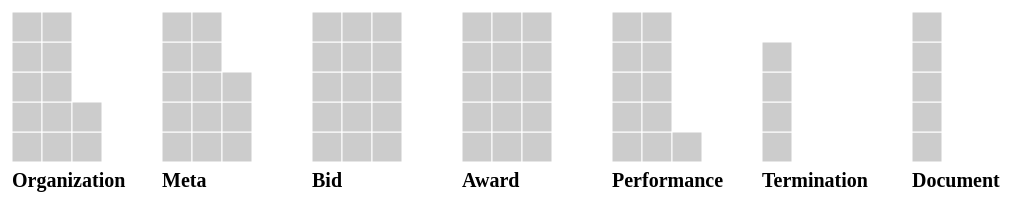
D3 v3 page, settled after 480 driven frames (8 s of simulated time); the page loaded 1 data file(s).


            var cellSize = 30,
                itemsPerColumn = 5,
                blockheight = cellSize * itemsPerColumn,
                width = 1200,
                height = 70 + blockheight,
                //initializes blockx & blockwidth which is used in loops to store prev
                blockx = 0,
                blockwidth = 0; 

            function getRow(id) {
                row =  id % itemsPerColumn;
                return row;
            }

            function getColumn(id) {
                return Math.floor(id / itemsPerColumn);
            }

            function getBlockWidth(elements) {
                elementcount = elements.length;
                numberofcolumns = Math.ceil(elementcount/itemsPerColumn);
                blockwidth = numberofcolumns * cellSize;
                return blockwidth
            }

            function getQuestionColor(question) {
                questioncolor = "#CCC"
                if (question['hasmap'] === "True") {
                    questioncolor = "#6FA2FF";
                }
                if (!question.hasOwnProperty('hasmap')) {
                    questioncolor = "#FFD48E";
                }
                return questioncolor
            }

            function capitaliseFirstLetter(string) {
                return string.charAt(0).toUpperCase() + string.slice(1);
            }

            d3.json("alldata.json", function(error, json){
            
                var svg = d3.select("body").selectAll("svg")
                    .data(d3.entries(json))
                    .enter().append("svg")
                    .attr("width", width)
                    .attr("height", height)

                var questionblock = svg.selectAll(".questionblock")
                    .data(function(d) { return d.value })
                    .enter().append("g")
                    .attr({
                        "class": (function(d) { return "questionblock" + " " + d.name }),
                        "transform": (function(d, i) { amount = 10 + i*150; return "translate(" + amount +", 30)" })
                    })
                
                questionblock.append("text")
                    .attr("transform", (function() {var h = blockheight + 25; return "translate(0, " + h +")"; }))
                    .attr("class", "title")
                    .text(function(d) { var name = d.name; 
                                         if (name == 'extra') {
                                            name = 'unused';   
                                         }
                                         return capitaliseFirstLetter(name)
                                         }
                         );
                    
                questionblock.selectAll(".question")
                    .data(function(d) { return d.children })
                    .enter().append("rect")
                    .attr({
                        "class": "question",
                        "x": (function(d, i) { return cellSize*getColumn(i) }),
                        "y": (function(d, i) { return blockheight - cellSize*(getRow(i)+1) }),
                        "width": cellSize,
                        "height": cellSize,
                        "fill": getQuestionColor,
                        "stroke": "#fff",
                        "stroke-weight": "1px",
                        "title": (function(d) { return d.questionkey })
                    });
            });
        

### data: alldata.json
{
 "Blank": [
  {
   "name": "organization",
   "children": [
    "{... 2 keys}",
    "{... 2 keys}",
    "{... 2 keys}",
    "{... 2 keys}",
    "{... 2 keys}",
    "{... 2 keys}",
    "{... 2 keys}",
    "{... 2 keys}",
    "... 4 more items"
   ]
  },
  {
   "name": "meta",
   "children": [
    "{... 2 keys}",
    "{... 2 keys}",
    "{... 2 keys}",
    "{... 2 keys}",
    "{... 2 keys}",
    "{... 2 keys}",
    "{... 2 keys}",
    "{... 2 keys}",
    "... 5 more items"
   ]
  },
  {
   "name": "bid",
   "children": [
    "{... 2 keys}",
    "{... 2 keys}",
    "{... 2 keys}",
    "{... 2 keys}",
    "{... 2 keys}",
    "{... 2 keys}",
    "{... 2 keys}",
    "{... 2 keys}",
    "... 7 more items"
   ]
  },
  {
   "name": "award",
   "children": [
    "{... 2 keys}",
    "{... 2 keys}",
    "{... 2 keys}",
    "{... 2 keys}",
    "{... 2 keys}",
    "{... 2 keys}",
    "{... 2 keys}",
    "{... 2 keys}",
    "... 7 more items"
   ]
  },
  {
   "name": "performance",
   "children": [
    "{... 2 keys}",
    "{... 2 keys}",
    "{... 2 keys}",
    "{... 2 keys}",
    "{... 2 keys}",
    "{... 2 keys}",
    "{... 2 keys}",
    "{... 2 keys}",
    "... 3 more items"
   ]
  },
  {
   "name": "termination",
   "children": [
    "{... 2 keys}",
    "{... 2 keys}",
    "{... 2 keys}",
    "{... 2 keys}"
   ]
  },
  {
   "name": "document",
   "children": [
    "{... 2 keys}",
    "{... 2 keys}",
    "{... 2 keys}",
    "{... 2 keys}",
    "{... 2 keys}"
   ]
  }
 ]
}